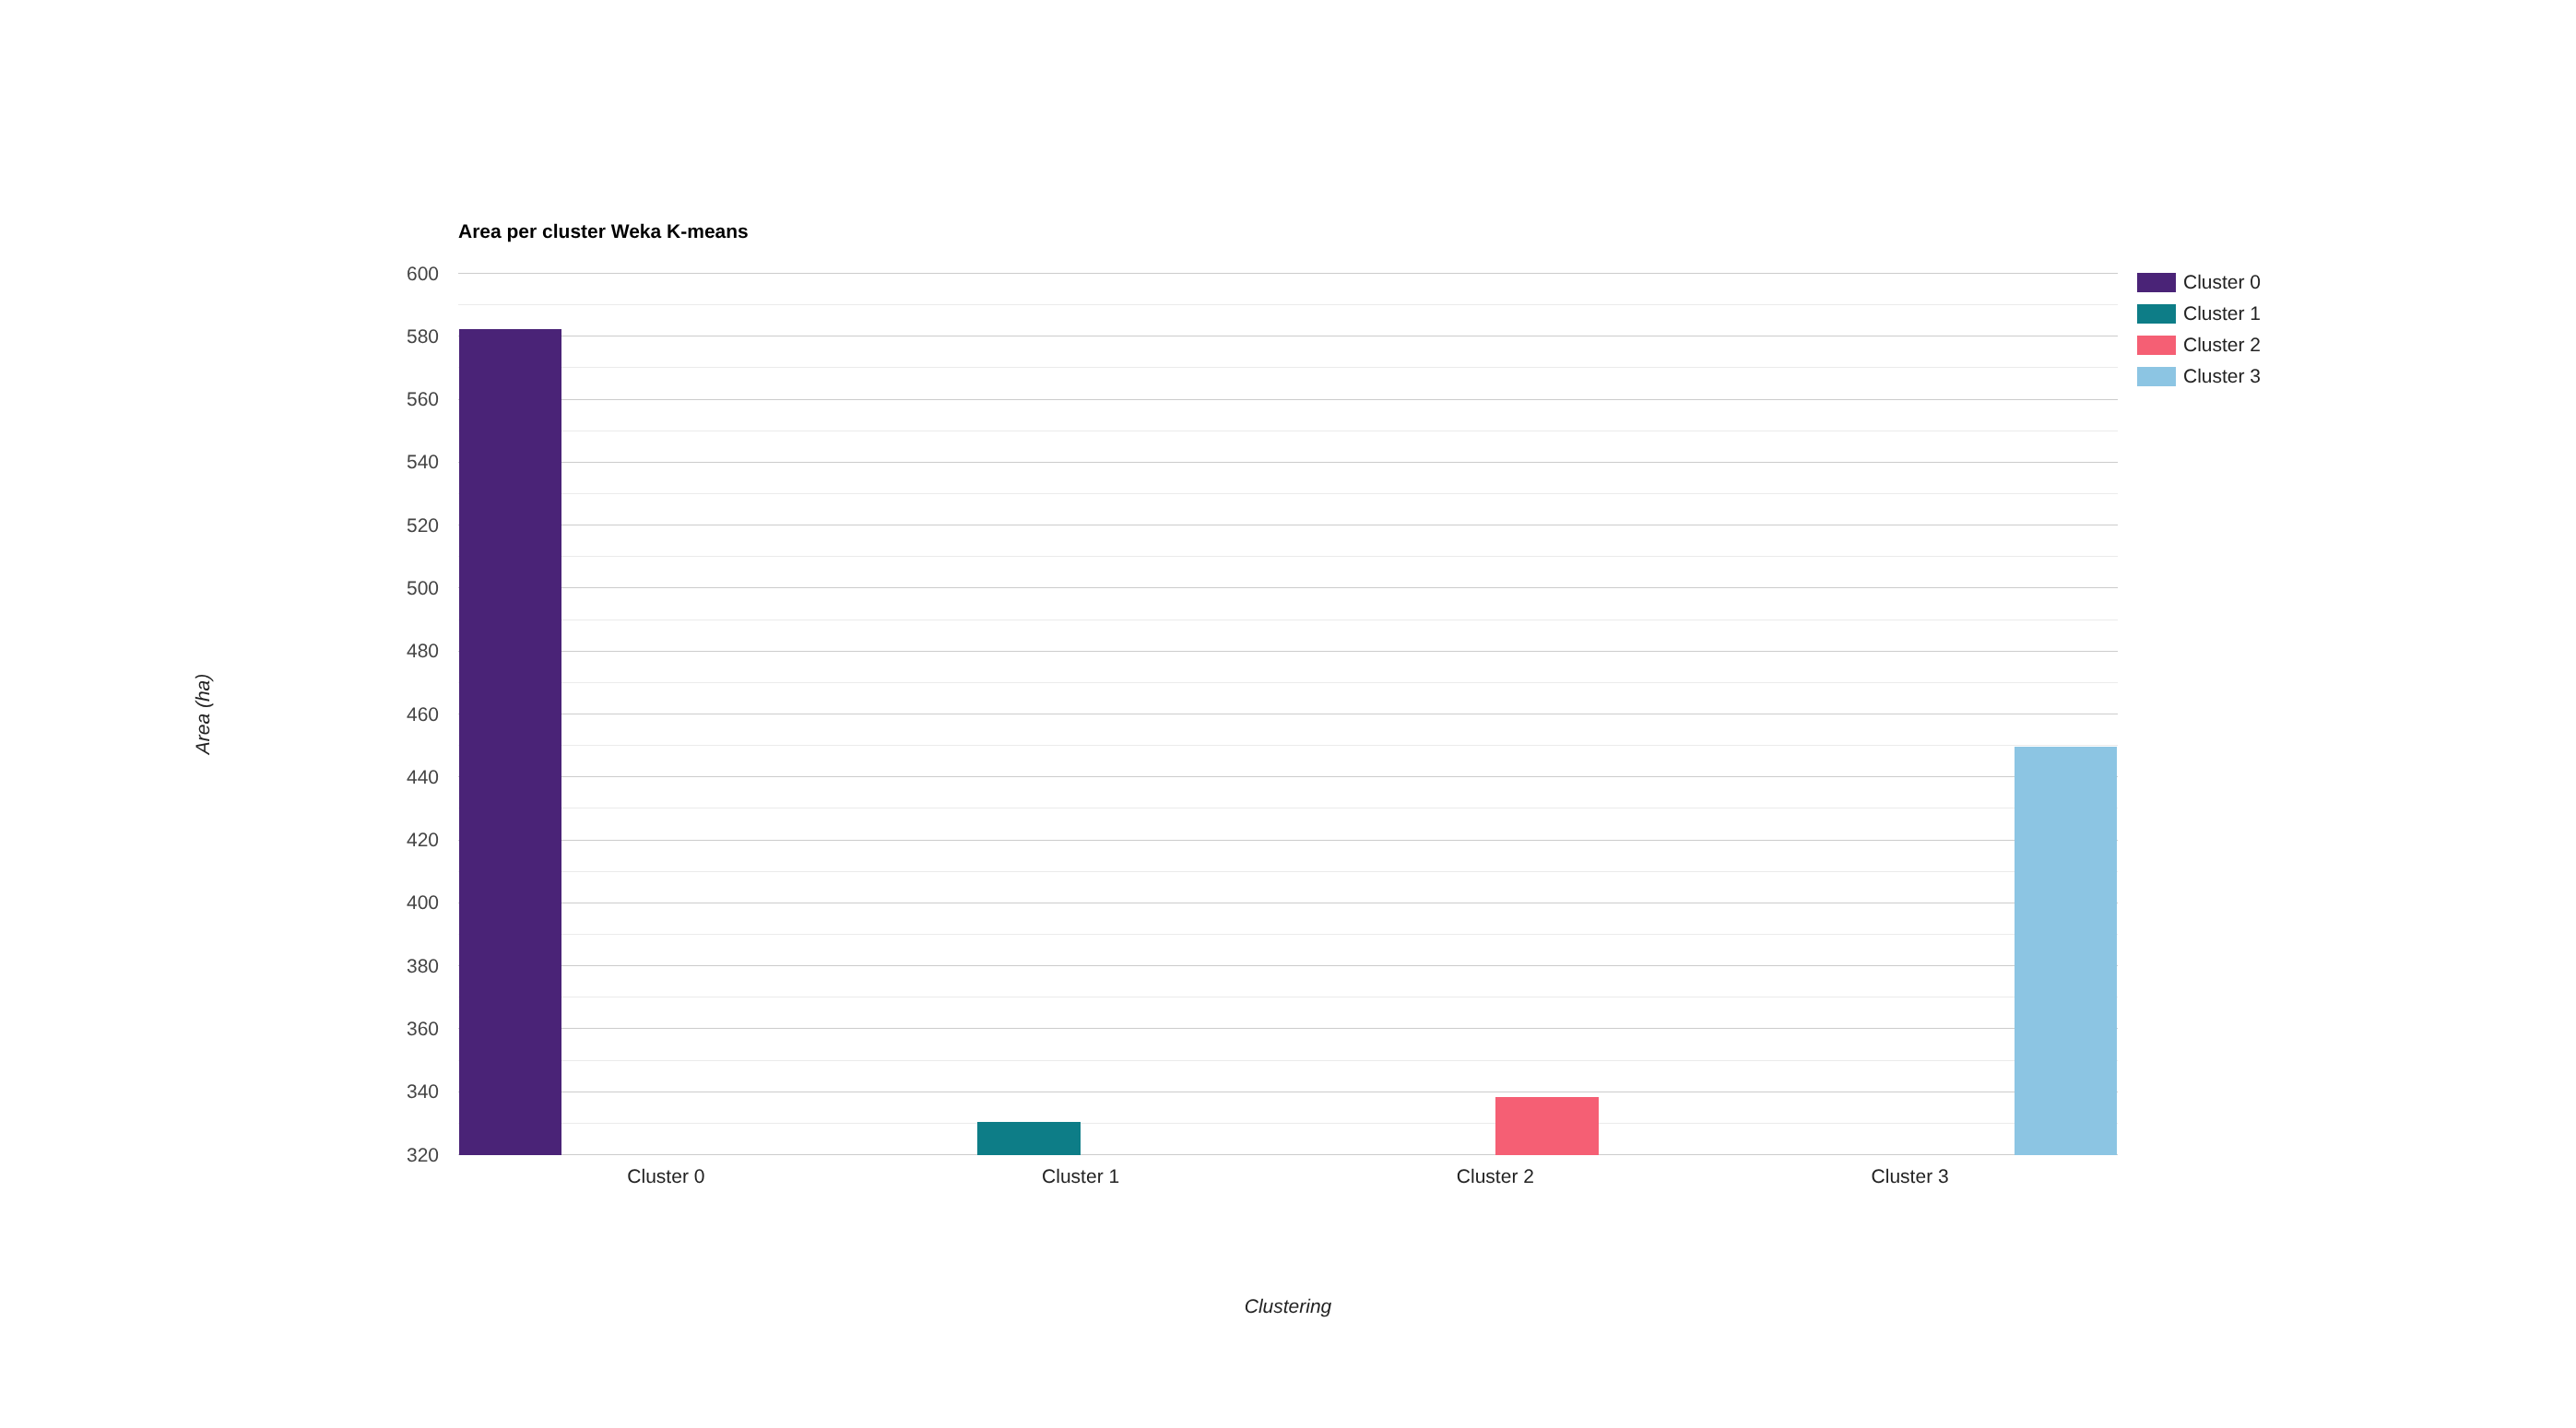

Values plotted in this chart, from the file beside it:
cluster_label, Cluster 0, Cluster 1, Cluster 2, Cluster 3
Cluster 0, 582.3, , , 
Cluster 1, , 330.6, , 
Cluster 2, , , 338.5, 
Cluster 3, , , , 449.8
